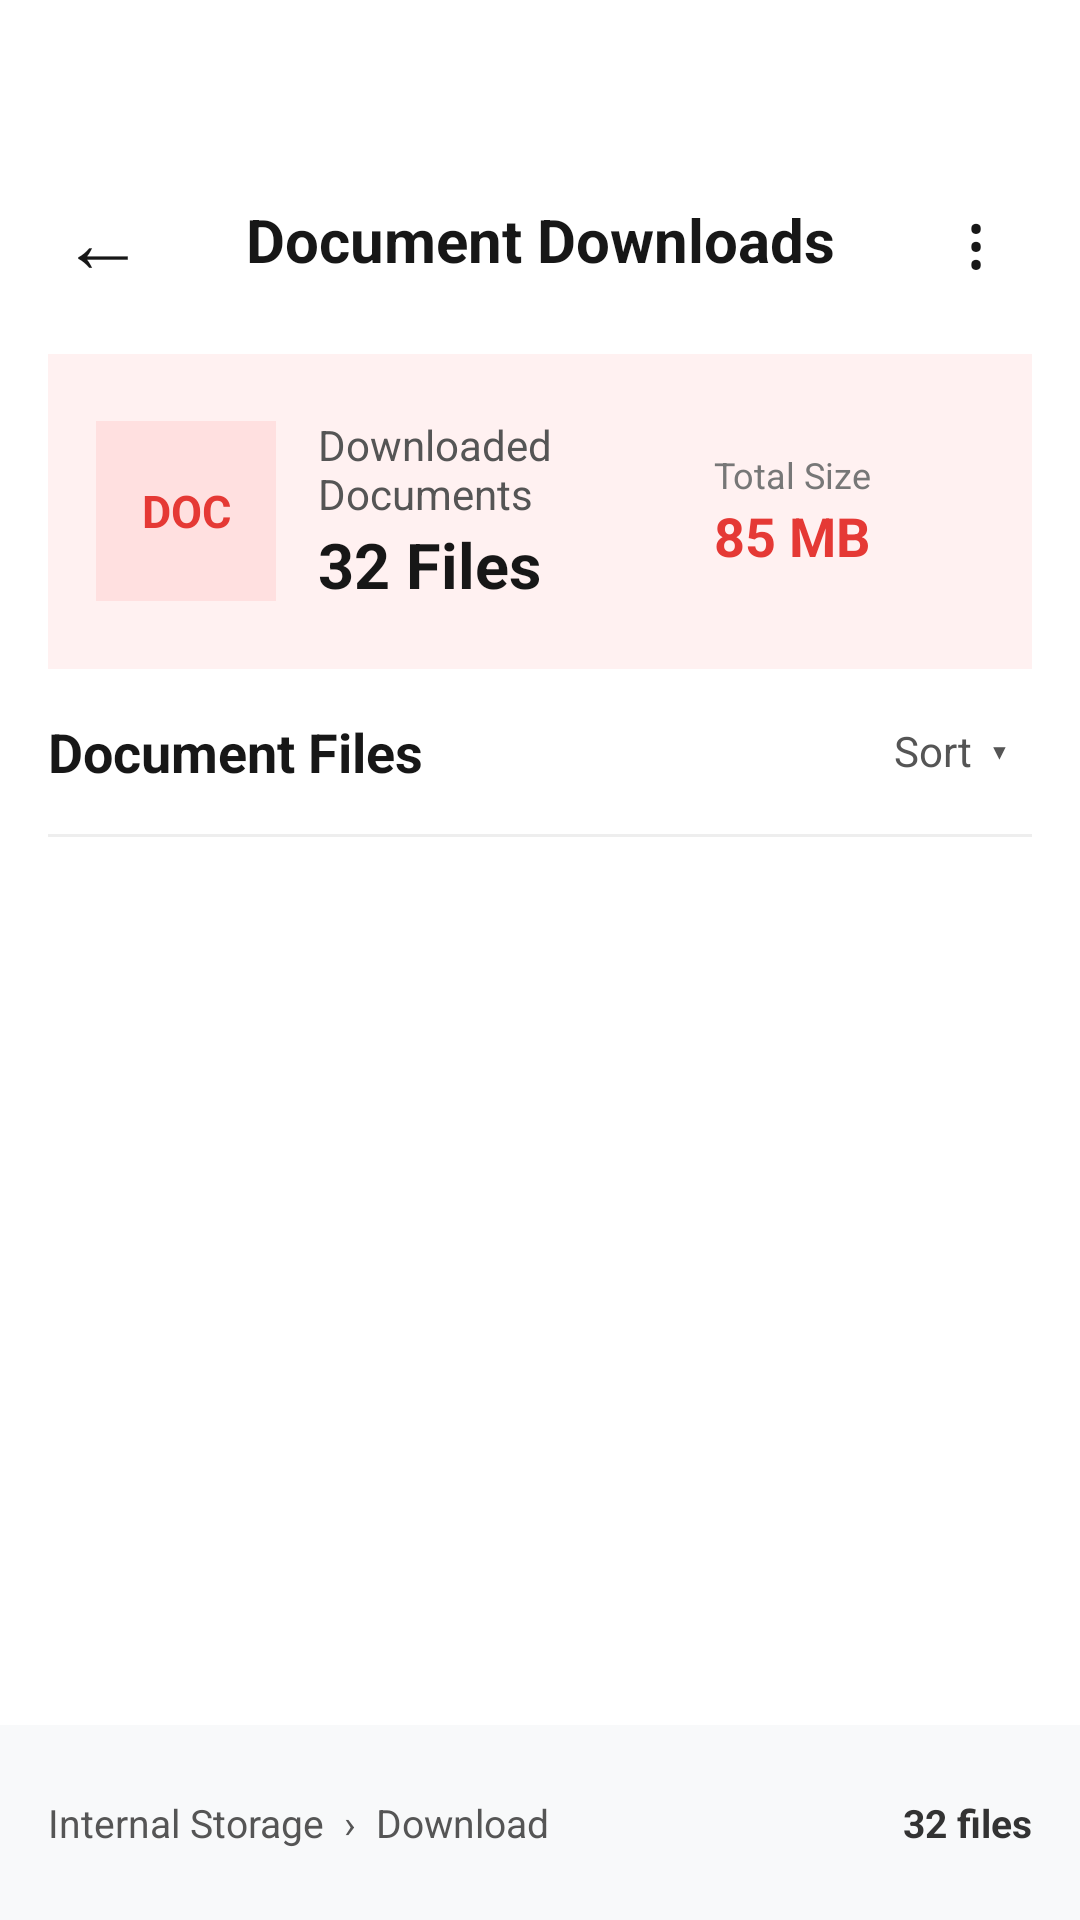

This screen was rendered from an Android layout file. Write that file and the resources it references.
<!-- AndroidManifest.xml: application theme Theme.AutoFileManager -->
<!-- res/layout/activity_document_files.xml -->
<?xml version="1.0" encoding="utf-8"?>
<LinearLayout xmlns:android="http://schemas.android.com/apk/res/android"
    android:layout_width="match_parent"
    android:layout_height="match_parent"
    android:orientation="vertical"
    android:background="#FFFFFF">

    

    <LinearLayout
        android:layout_width="match_parent"
        android:layout_height="60dp"
        android:orientation="horizontal"
        android:gravity="center_vertical"
        android:paddingStart="12dp"
        android:paddingEnd="12dp"
        android:layout_marginTop="50dp">

        <TextView
            android:id="@+id/BackButton"
            android:layout_width="45dp"
            android:layout_height="45dp"
            android:gravity="center"
            android:text="←"
            android:textSize="28sp"
            android:textColor="#171717" />

        <TextView
            android:layout_width="0dp"
            android:layout_height="wrap_content"
            android:layout_weight="1"
            android:text="Document Downloads"
            android:textSize="20sp"
            android:textStyle="bold"
            android:textColor="#171717"
            android:gravity="center" />

        <TextView
            android:id="@+id/moreButton"
            android:layout_width="45dp"
            android:layout_height="45dp"
            android:gravity="center"
            android:text="⋮"
            android:textSize="25sp"
            android:textColor="#171717" />

    </LinearLayout>


    

    <LinearLayout
        android:layout_width="match_parent"
        android:layout_height="105dp"
        android:layout_marginStart="16dp"
        android:layout_marginEnd="16dp"
        android:layout_marginTop="8dp"
        android:padding="16dp"
        android:orientation="horizontal"
        android:gravity="center_vertical"
        android:background="#FFF1F1">

        <TextView
            android:layout_width="60dp"
            android:layout_height="60dp"
            android:gravity="center"
            android:text="DOC"
            android:textSize="15sp"
            android:textStyle="bold"
            android:textColor="#E53935"
            android:background="#FFE0E0" />

        <LinearLayout
            android:layout_width="0dp"
            android:layout_height="wrap_content"
            android:layout_weight="1"
            android:orientation="vertical"
            android:paddingStart="14dp">

            <TextView
                android:text="Downloaded Documents"
                android:textSize="14sp"
                android:textColor="#555555"
                android:layout_width="wrap_content"
                android:layout_height="wrap_content" />

            <TextView
                android:id="@+id/documentCount"
                android:text="32 Files"
                android:textSize="21sp"
                android:textStyle="bold"
                android:textColor="#171717"
                android:layout_width="wrap_content"
                android:layout_height="wrap_content" />

        </LinearLayout>

        <LinearLayout
            android:layout_width="90dp"
            android:layout_height="wrap_content"
            android:orientation="vertical">

            <TextView
                android:text="Total Size"
                android:textSize="12sp"
                android:textColor="#777777"
                android:layout_width="wrap_content"
                android:layout_height="wrap_content" />

            <TextView
                android:id="@+id/documentTotalSize"
                android:text="85 MB"
                android:textSize="18sp"
                android:textStyle="bold"
                android:textColor="#E53935"
                android:layout_width="wrap_content"
                android:layout_height="wrap_content" />

        </LinearLayout>

    </LinearLayout>


    

    <LinearLayout
        android:layout_width="match_parent"
        android:layout_height="55dp"
        android:orientation="horizontal"
        android:gravity="center_vertical"
        android:paddingStart="16dp"
        android:paddingEnd="16dp">

        <TextView
            android:text="Document Files"
            android:textSize="18sp"
            android:textStyle="bold"
            android:textColor="#171717"
            android:layout_width="0dp"
            android:layout_weight="1"
            android:layout_height="wrap_content" />

        <TextView
            android:id="@+id/sortButton"
            android:text="Sort  ▾"
            android:textSize="14sp"
            android:textColor="#555555"
            android:padding="8dp"
            android:layout_width="wrap_content"
            android:layout_height="wrap_content" />

    </LinearLayout>


    

    <ScrollView
        android:layout_width="match_parent"
        android:layout_height="0dp"
        android:layout_weight="1"
        android:scrollbars="none">

        <LinearLayout
            android:id="@+id/documentFileContainer"
            android:layout_width="match_parent"
            android:layout_height="wrap_content"
            android:orientation="vertical"
            android:paddingStart="16dp"
            android:paddingEnd="16dp">


            


            <View
                android:layout_width="match_parent"
                android:layout_height="1dp"
                android:background="#EEEEEE"
                android:visibility="visible" />

        </LinearLayout>

    </ScrollView>


    

    <LinearLayout
        android:layout_width="match_parent"
        android:layout_height="65dp"
        android:orientation="horizontal"
        android:gravity="center_vertical"
        android:paddingStart="16dp"
        android:paddingEnd="16dp"
        android:background="#F8F9FA">

        <TextView
            android:text="Internal Storage  ›  Download"
            android:textSize="13sp"
            android:textColor="#555555"
            android:layout_width="0dp"
            android:layout_weight="1"
            android:layout_height="wrap_content" />

        <TextView
            android:id="@+id/documentFileCountBottom"
            android:text="32 files"
            android:textSize="13sp"
            android:textStyle="bold"
            android:textColor="#333333"
            android:layout_width="wrap_content"
            android:layout_height="wrap_content" />

    </LinearLayout>

</LinearLayout>
<!-- resources referenced by this layout -->
<resources>
  <style name="Theme.AutoFileManager" parent="Base.Theme.AutoFileManager" />
  <style name="Base.Theme.AutoFileManager" parent="Theme.Material3.DayNight.NoActionBar">
          
          
      </style>
</resources>
